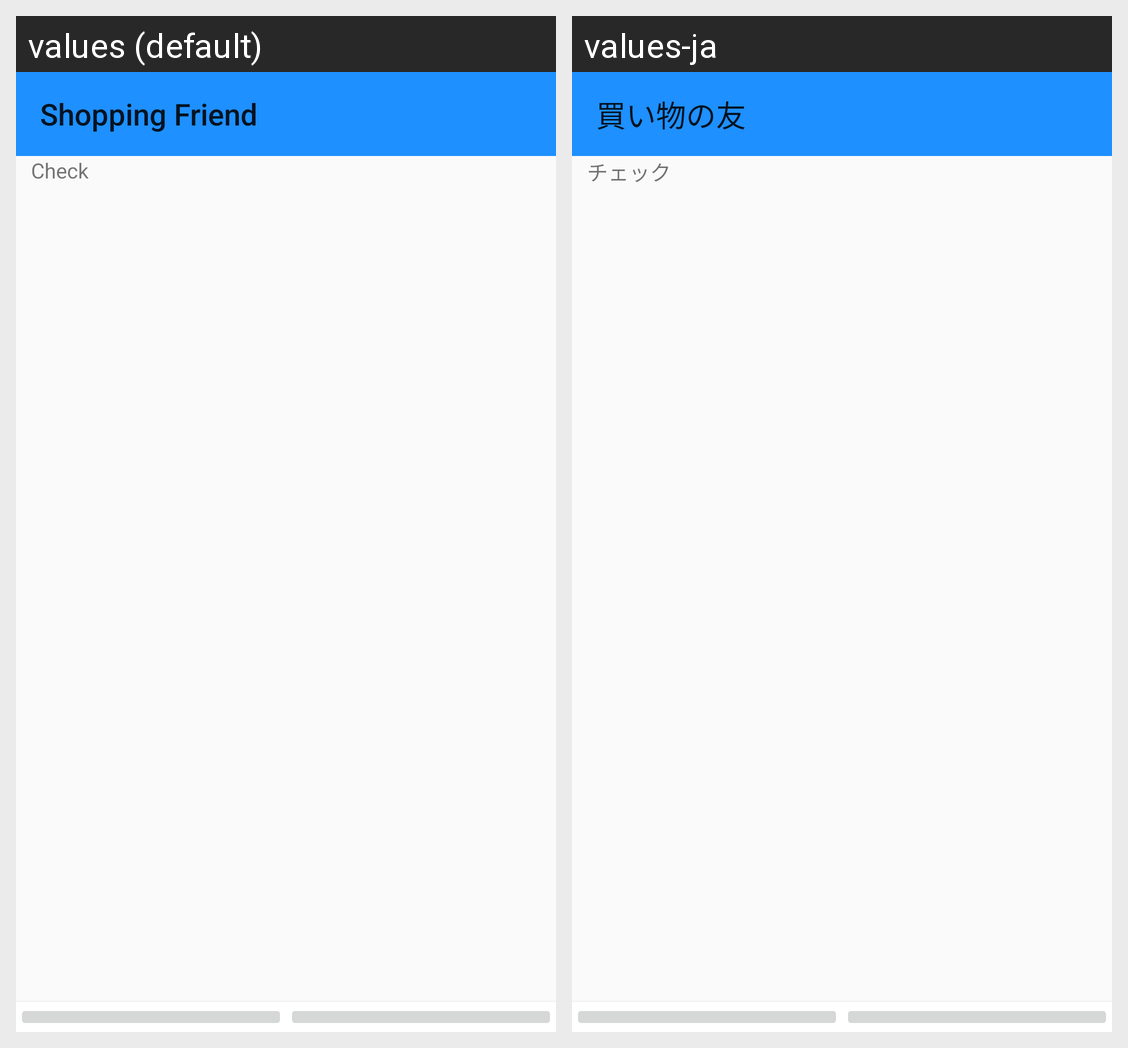

The same Android screen rendered under two of its app's locales, left to right. List the strings drawn on it with the default value and each locale's translation.
Android screen res/layout/fragment_show_contents.xml rendered under 2 locales, left to right: values (default), values-ja. Device: Nexus 5 (rendered at 1080×1920; each locale shown at half size, 540×960, under a caption strip naming it); theme AppTheme.
Strings drawn on this screen, with the default value and each locale's value (text and hints the layout hard-codes, and strings that could not be matched under every locale, appear in the picture but are not listed):

app_name
  values: Shopping Friend
  values-ja: 買い物の友

check
  values: Check
  values-ja: チェック
